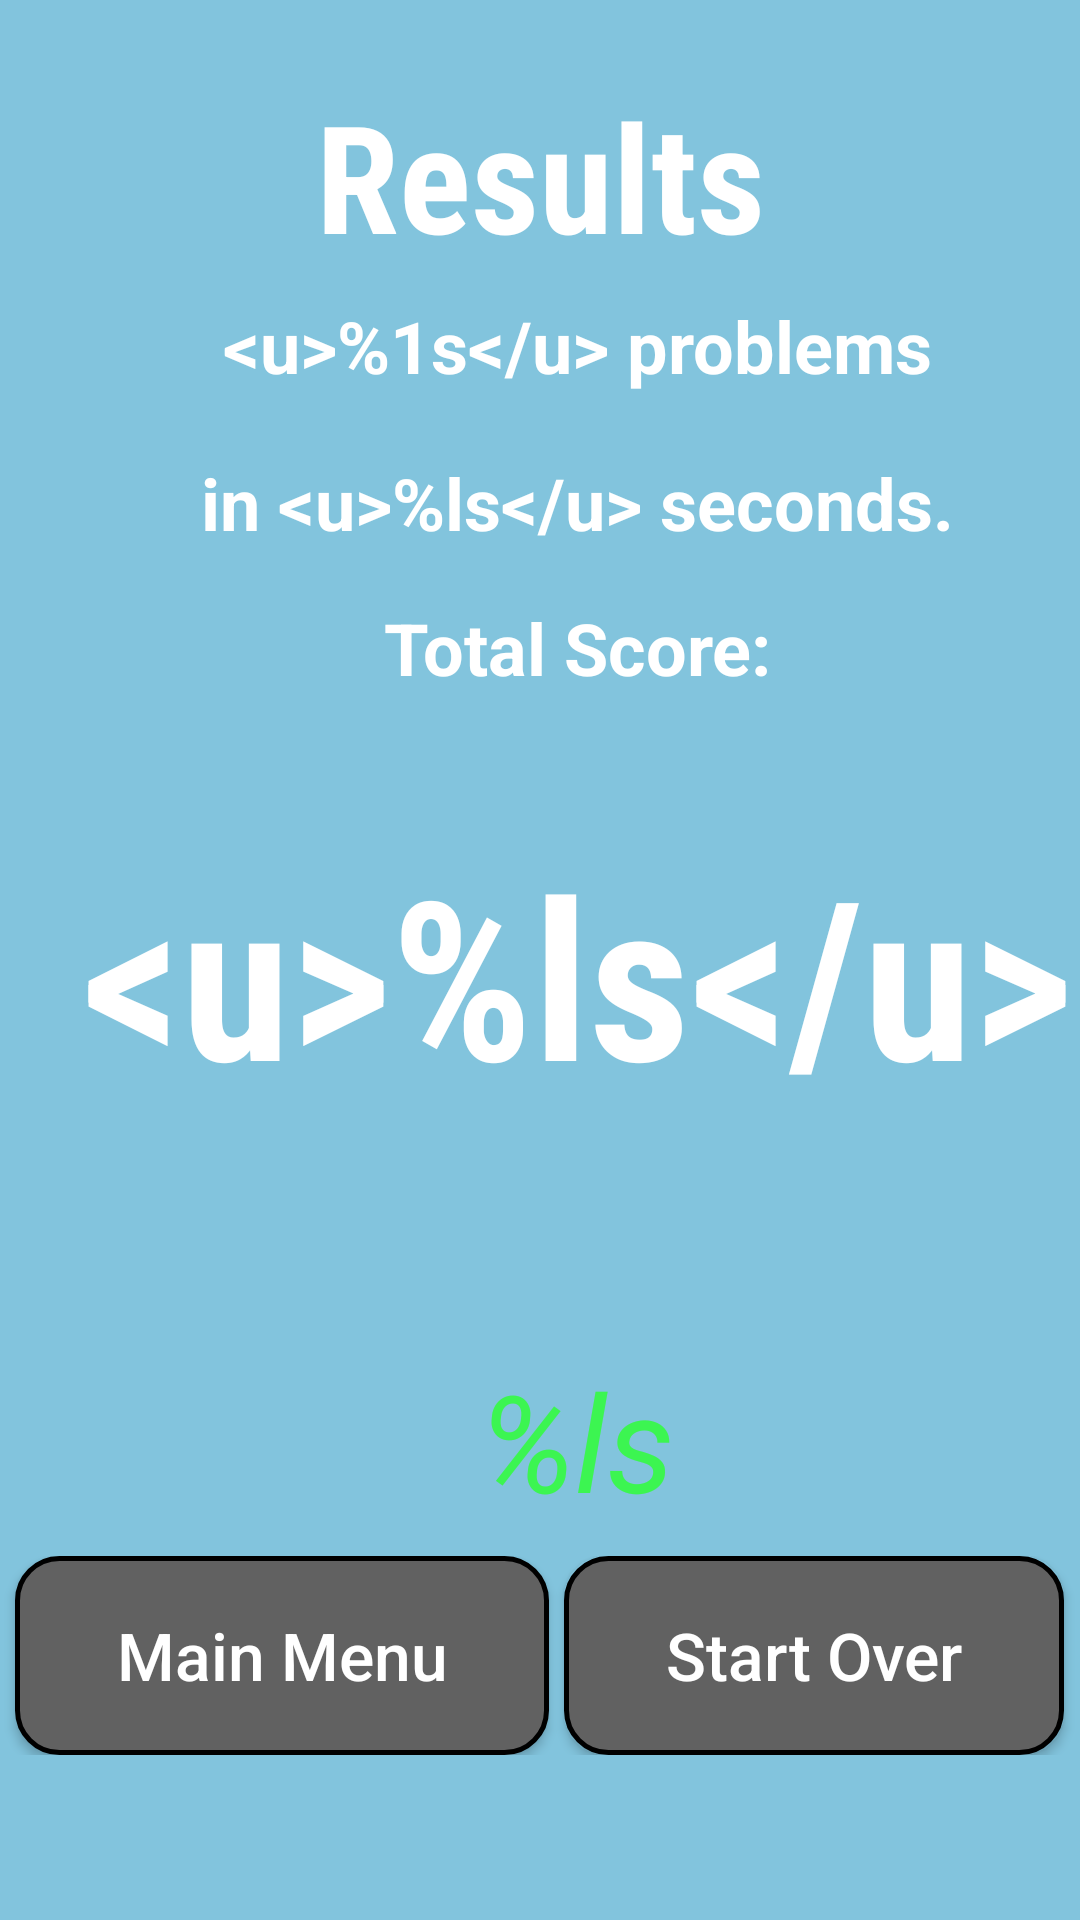

Write the Android layout XML for this screen, with the resource values it uses.
<!-- AndroidManifest.xml: application theme AppTheme -->
<!-- res/layout/activity_winning_screen.xml -->
<?xml version="1.0" encoding="utf-8"?>
<LinearLayout xmlns:android="http://schemas.android.com/apk/res/android"
    xmlns:app="http://schemas.android.com/apk/res-auto"
    xmlns:tools="http://schemas.android.com/tools"
    android:id="@+id/baseLayout"
    android:layout_width="fill_parent"
    android:layout_height="fill_parent"
    android:orientation="vertical"
    android:background="@drawable/android_gradient_list"
    tools:context="com.minton.fastmathtrainer.Generic.WinningScreenActivity">

    <LinearLayout
        android:layout_width="match_parent"
        android:layout_height="0dp"
        android:layout_weight=".12"
        android:layout_marginTop="25dp"
        android:orientation="horizontal">

        <TextView
            android:layout_width="0dp"
            android:layout_height="match_parent"
            android:layout_weight="1"
            android:fontFamily="sans-serif-condensed"
            android:gravity="center"
            android:keepScreenOn="true"
            android:text="@string/results"
            android:textColor="#FFFFFF"
            android:textSize="50sp"
            android:paddingBottom="1dp"
            android:textStyle="bold" />
    </LinearLayout>

    <LinearLayout
        android:layout_width="match_parent"
        android:layout_height="0dp"
        android:layout_weight=".1"
        android:orientation="horizontal">

        <TextView
            android:id="@+id/message"
            android:layout_width="0dp"
            android:layout_height="match_parent"
            android:layout_weight="1"
            android:gravity="center|bottom"
            android:keepScreenOn="true"
            android:paddingLeft="25dp"
            android:text="@string/message"
            android:textColor="#FFFFFF"
            android:textSize="24sp"
            android:textStyle="bold" />
    </LinearLayout>

    <LinearLayout
        android:layout_width="match_parent"
        android:layout_height="0dp"
        android:layout_weight=".1"
        android:orientation="horizontal">

        <TextView
            android:id="@+id/time"
            android:layout_width="0dp"
            android:layout_height="match_parent"
            android:layout_weight="1"
            android:gravity="bottom|center"
            android:keepScreenOn="true"
            android:paddingLeft="25dp"
            android:paddingTop="20dp"
            android:text="@string/messageLineTwo"
            android:textColor="#FFFFFF"
            android:textSize="24sp"
            android:textStyle="bold" />
    </LinearLayout>

    <LinearLayout
        android:layout_width="match_parent"
        android:layout_height="0dp"
        android:layout_weight=".1"
        android:orientation="horizontal">

        <TextView
            android:id="@+id/totalscoretext"
            android:layout_width="0dp"
            android:layout_height="match_parent"
            android:layout_weight="1"
            android:gravity="bottom|center"
            android:keepScreenOn="true"
            android:paddingLeft="25dp"
            android:paddingTop="20dp"
            android:text="@string/totalscoretext"
            android:textColor="#FFFFFF"
            android:textSize="24sp"
            android:textStyle="bold" />
    </LinearLayout>

    <LinearLayout
        android:layout_width="match_parent"
        android:layout_height="0dp"
        android:layout_weight=".4"
        android:orientation="vertical">

        <TextView
            android:id="@+id/totalscorebanner"
            android:layout_width="match_parent"
            android:layout_height="match_parent"
            android:fontFamily="sans-serif-condensed"
            android:gravity="center"
            android:keepScreenOn="true"
            android:paddingLeft="25dp"
            android:text="@string/totalscore"
            android:textColor="#FFFFFF"
            android:textSize="74sp"
            android:textStyle="bold" />
    </LinearLayout>
    <LinearLayout
        android:layout_width="match_parent"
        android:layout_height="0dp"
        android:layout_weight=".2"
        android:orientation="horizontal">
        <TextView
            android:id="@+id/newhighscore"
            android:layout_width="0dp"
            android:layout_height="match_parent"
            android:layout_weight="1"
            android:gravity="center"
            android:paddingLeft="25dp"
            android:paddingTop="20dp"
            android:keepScreenOn="true"
            android:text="@string/newhighscore"
            android:textColor="#3CF551"
            android:textSize="45sp"
            android:textStyle="italic" />
    </LinearLayout>

    <LinearLayout
        android:layout_width="match_parent"
        android:layout_height="0dp"
        android:layout_weight=".25"
        android:orientation="horizontal">
        <TableLayout
            android:layout_width="match_parent"
            android:layout_height="match_parent"
            android:stretchColumns="*"
            android:weightSum="4" >

        <TableRow android:layout_weight="1" >
            <Button
                android:id="@+id/menu"
                android:layout_height="match_parent"
                android:layout_width="match_parent"
                android:layout_marginLeft="5dp"
                android:layout_marginRight="5dp"
                android:background="@drawable/metallicbuttonstate"
                android:text="@string/menu"
                android:textAllCaps="false"
                android:textColor="#FFFFFF"
                android:textSize="22sp"/>
            <Button
                android:id="@+id/reset"
                android:layout_height="match_parent"
                android:layout_width="match_parent"
                android:layout_marginRight="5dp"
                android:background="@drawable/metallicbuttonstate"
                android:text="@string/reset"
                android:textAllCaps="false"
                android:textColor="#FFFFFF"
                android:textSize="22sp"/>
        </TableRow>
        </TableLayout>

    </LinearLayout>

</LinearLayout>
<!-- resources referenced by this layout -->
<resources>
  <!-- drawable metallicbuttonstate (drawable) -->
  <?xml version="1.0" encoding="utf-8"?>
  <selector xmlns:android="http://schemas.android.com/apk/res/android">
      <item android:drawable="@drawable/metallicbuttonpressed" android:state_pressed="true" />
      <item android:drawable="@drawable/metallicbutton" />
  </selector>
  <string name="menu">Main Menu</string>
  <string name="message">&lt;u&gt;%1s&lt;/u&gt; problems</string>
  <string name="messageLineTwo">in &lt;u&gt;%ls&lt;/u&gt; seconds.</string>
  <string name="newhighscore">%ls</string>
  <string name="reset">Start Over</string>
  <string name="results">Results</string>
  <string name="totalscore">&lt;u&gt;%ls&lt;/u&gt;</string>
  <string name="totalscoretext">Total Score:</string>
  <style name="AppTheme" parent="Theme.AppCompat.Light.DarkActionBar">
          
          <item name="windowNoTitle">true</item>
          <item name="windowActionBar">false</item>
          <item name="android:windowBackground">@color/app_bg</item>
          <item name="colorPrimary">@color/colorPrimary</item>
          <item name="colorPrimaryDark">@color/colorPrimaryDark</item>
          <item name="colorAccent">@color/colorAccent</item>
      </style>
  <!-- drawable metallicbuttonpressed (drawable) -->
  <?xml version="1.0" encoding="utf-8"?>
  <shape xmlns:android="http://schemas.android.com/apk/res/android"
      android:shape="rectangle">
      <gradient
          android:startColor="#FFFFFF"
          android:centerColor="#000000"
          android:endColor="#FFFFFF"
          android:angle="270"
          android:type="linear" />
      <corners android:radius="15dp" />
      <stroke android:width="5px" android:color="#000000" />
  </shape>
  <!-- drawable metallicbutton (drawable) -->
  <?xml version="1.0" encoding="utf-8"?>
  <shape xmlns:android="http://schemas.android.com/apk/res/android"
      android:shape="rectangle">
      <solid
          android:color="#616161" />
      <corners android:radius="14dp" />
      <stroke android:width="5px" android:color="#000000" />
  </shape>
  <color name="app_bg">#82c4dd</color>
  <color name="colorPrimary">#3F51B5</color>
  <color name="colorPrimaryDark">#303F9F</color>
  <color name="colorAccent">#FF4081</color>
</resources>
